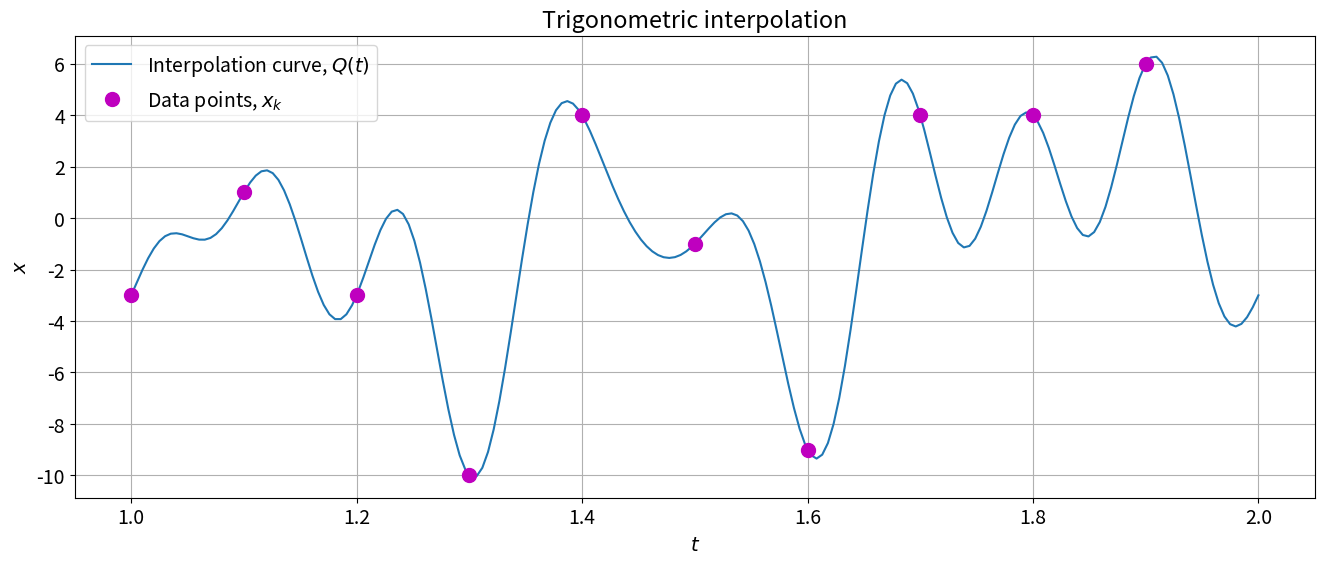
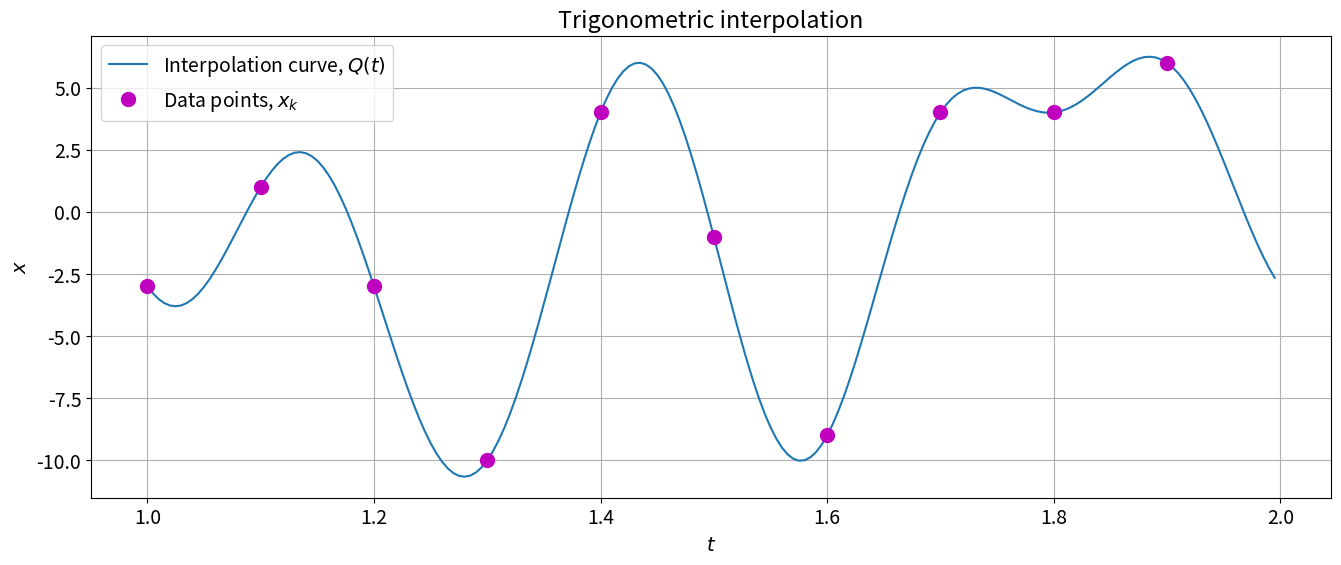
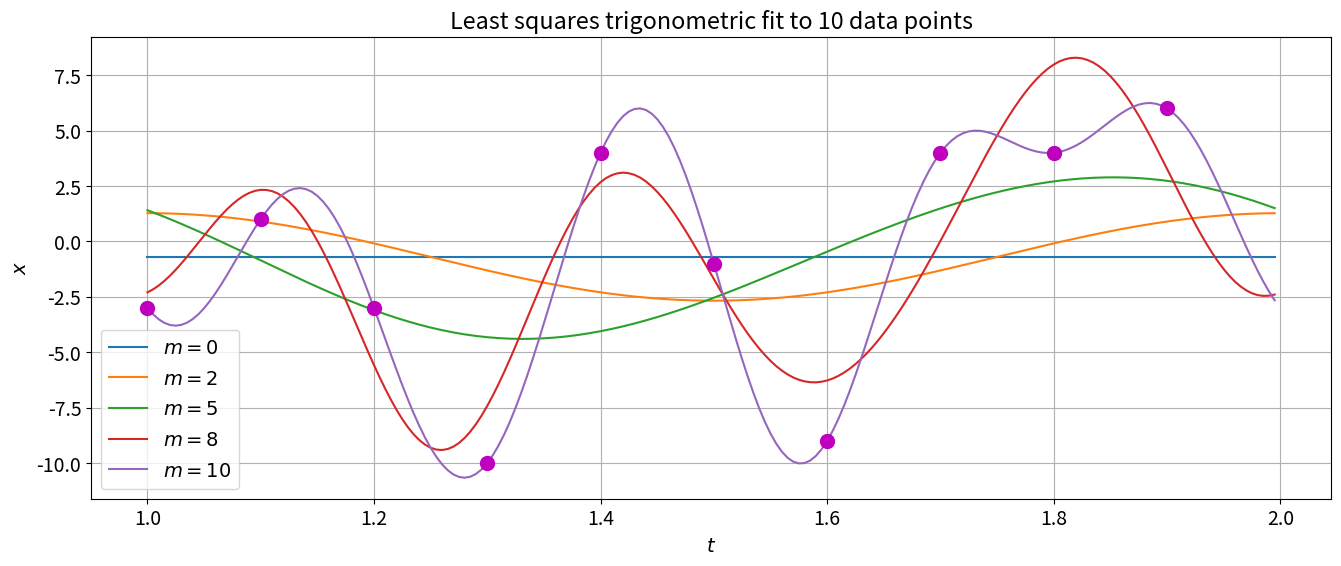

Reproduce these figures in Python, in order.
# Import libraries
import numpy as np
import matplotlib.pyplot as plt
import scipy.fftpack as fft
%matplotlib inline

# Приведение унитарных чисел к действительным числам приведет к ошибкам
# из-за ошибок числового округления. Поэтому мы отключаем 
# предупреждающие сообщения.
import warnings
warnings.filterwarnings('ignore')

# Set common figure parameters
newparams = {'figure.figsize': (16, 6), 'axes.grid': True,
             'lines.linewidth': 1.5, 'lines.markersize': 10,
             'font.size': 14}
plt.rcParams.update(newparams)

def trigInterp(x, c=0, d=1, N=100):
    """Вычисляет тригонометрический полином степени n-1, который интерполирует
    набор из n комплексных (или реальных) точек данных. Точки данных могут быть записаны
    как (t_i,x_i), i=0,1,2,..., где t_i равномерно распределены на интервале
    [c,d].
    
    :x: complex or float numpy array. Data points.
    :c: float. Start value t-axis. t[0].
    :d: float. End value t-axis. t[N-1].
    :N: int. Количество оценок функции интерполирующей функции.
    :returns: complex64 numpy array. Вторая ось интерполирующей функции.
    """
    t = np.linspace(c, d, N)  # t-values, first axis
    n = len(x)  # Number of data points
    y = fft.fft(x)  # Interpolating coefficients
    
    # Evaluate sum
    Q = np.zeros(N, np.complex64)
    for k in range(0, n):
        Q = Q + y[k]*np.exp(2j*np.pi*k*(t-c)/(d-c))
        
    return Q/n

x = np.random.randint(-10, 10, 10)  # Data points
c, d = 1, 2  # Interval for t
N = 200  # Number of function evaluations

# Вычислит кривую интерполяции
Q = trigInterp(x, c, d, N)

# Plot results
plt.figure()
plt.plot(np.linspace(c, d, len(Q)), Q, label=r'Interpolation curve, $Q(t)$')
plt.plot(np.linspace(c, d, len(x), False), x, 'mo', label='Data points, $x_k$')
plt.xlabel('$t$'), plt.ylabel('$x$'), plt.title('Trigonometric interpolation')
plt.legend();

def fastTrigInterp(x,c,d,N=100):
    """ Вычисляет тригонометрический полином степени n/2 (n четно) или
    (n-1)/2 (n нечетно) , который интерполирует набор из n реальных точек данных. Точки
    данных могут быть записаны как (t_i,x_i), i=0,1,2,..., где t_i
    равномерно расположены на интервале [c,d].
    
    :x: complex or float numpy array. Data points.
    :c: float. Start value t-axis. t[0].
    :d: float. End value t-axis. t[N-1].
    :N: int. Number of function evaluations of the interpolating function.
    :returns: float numpy array. Second axis of the interpolating function.
    """
    n = len(x)  # Number of data points
    y = fft.fft(x)  # Interpolating coefficients
    
    # Interpolating coefficients as viewed as a
    # trigonometric polynomial of order N.
    yp = np.zeros(N, np.complex64)
    yp[0:int(n/2)] = y[0:int(n/2)]
    yp[N - int(n/2):N] = y[int(n/2):n]

    return np.real(fft.ifft(yp))*N/n

# Calculate interpolation curve
xp = fastTrigInterp(x, c, d, N)

# Plot results
plt.figure()
plt.plot(np.linspace(c, d, N, False), xp, label=r'Interpolation curve, $Q(t)$')
plt.plot(np.linspace(c, d, len(x), False), x, 'mo', label='Data points, $x_k$')
plt.xlabel('$t$'), plt.ylabel('$x$'), plt.title('Trigonometric interpolation')
plt.legend();

def leastSquaresTrig(x, m, c=0, d=1, N=100):
    """Вычисляет соответствие степени тригонометрического полинома наименьших квадратов
    около m/2 из n реальных точек данных. Точки данных могут быть записаны в виде
    (t_i,x_i), i=0,1,2,..., где t_i равномерно распределены на интервале
    [c,d].
    
    :x: complex or float numpy array. Data points.
    :c: float. Start value t-axis. t[0].
    :d: float. End value t-axis. t[N-1].
    :N: int. Number of function evaluations of the fitted function.
    :returns: float numpy array. Second axis of the fitted function.
    """
    n = len(x)  # Number of data points
    if not 0<=m<=n<=N:
        raise ValueError('Is 0<=m<=n<=N??')
    y = fft.fft(x)  # Interpolating coefficients
    
    # Interpolating coefficients viewed as a
    # trigonometric polynomial of order N.
    yp = np.zeros(N, np.complex64)
    
    # Use only m lowest frequencies
    yp[0:int(m/2)] = y[0:int(m/2)]
    yp[N - int(m/2) + 1:N] = y[n - int(m/2) + 1:n]
    
    # If odd m, terms corresponding to m/2 has both a sine
    # and a cosine term
    if (m % 2):
        yp[int(m/2)] = y[int(m/2)]
    # If even m, terms corresponding to m/2 has only a cosine term
    else:
        yp[int(m/2)] = np.real(y[int(m/2)])
    if m<n and m>0:
        yp[N - int(m/2)] = yp[int(m/2)]
    
    return np.real(fft.ifft(yp))*N/n

plt.figure()
for m in [0, 2, 5, 8, 10]:
    # Calculate interpolation curve
    xp = leastSquaresTrig(x, m, c, d, N)
    # Plot results
    plt.plot(np.linspace(c, d, len(xp), False), xp, label=r'$m=%d$' % m)

plt.plot(np.linspace(c, d, len(x), False), x, 'mo')
plt.xlabel('$t$'), plt.ylabel('$x$')
plt.title('Least squares trigonometric fit to %d data points' % len(x))
plt.legend();

